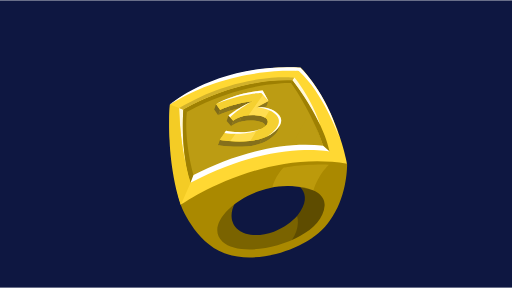
t = 0.00 s
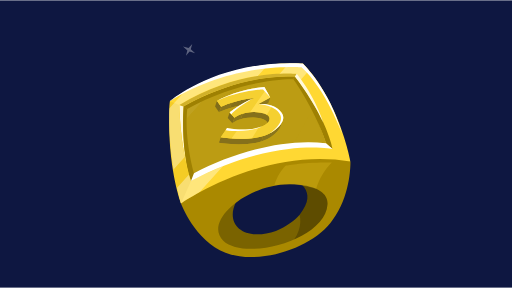
t = 0.50 s
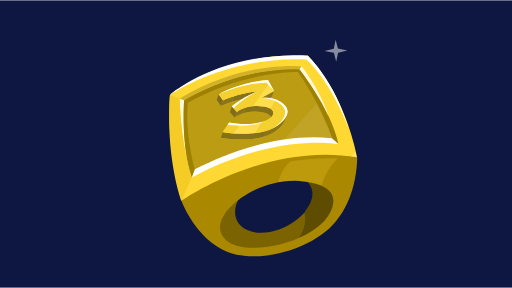
t = 1.50 s
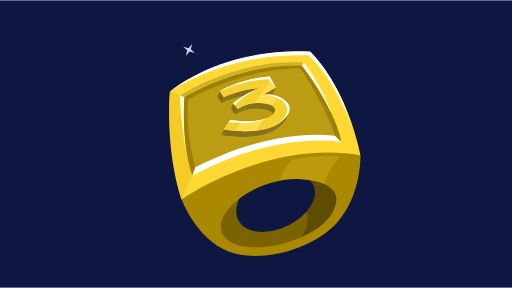
t = 2.00 s
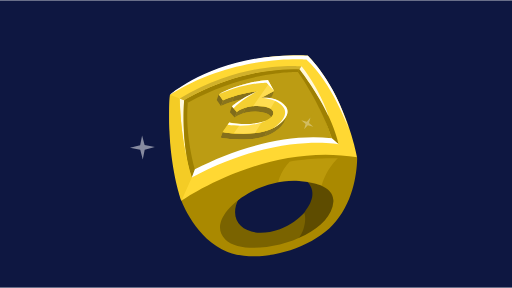
t = 2.50 s
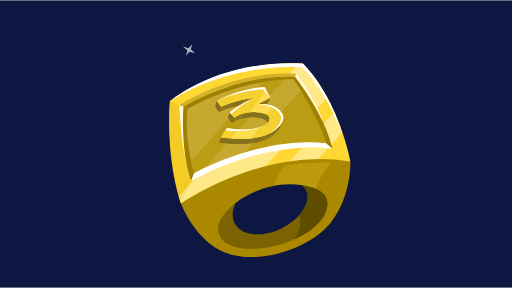
t = 3.50 s

The animated SVG that drew these frames (rendered in a browser with its animation timeline set to each time). Animation: 18 SMIL elements (animate=6,animateTransform=8,set=4); one cycle of 4.00 s, repeats indefinitely.

<?xml version="1.0" encoding="utf-8"?>
<svg version="1.1" xmlns="http://www.w3.org/2000/svg" xmlns:xlink="http://www.w3.org/1999/xlink" x="0px" y="0px"
	 viewBox="0 0 550 309" enable-background="new 0 0 550 309" xml:space="preserve">
<defs>
<rect id="bg" x="0" y="0" height="309" width="550" fill="#0e1741" />
<g id="ring">
	<g>
		<path fill="none" d="M142.2,137.3c-50.5-3.6-106.4,44-81.9,66.7c24.5,22.7,116.3-3.1,119.2-43.9
			C180,153.6,170.7,139.3,142.2,137.3z"/>
		<path fill="#0E1741" d="M120.6,123.9C120.6,123.9,120.6,123.9,120.6,123.9C120.6,123.9,120.6,123.9,120.6,123.9L120.6,123.9z"/>
		<g>
			<path fill="#7A6300" d="M147.7,172c-6.2,6.8-14.8,13.2-26.7,18.1l0,0l0,0c-41.9,14.7-68.6-14.8-30.9-51.6
				c33.4-32.5-18.3,7.2-20.1,9.8c-1.8,2.6-22.8,24.1-22.8,24.1s6.9,25.2,6.9,25.2l0,0c0.1,0.9,0.3,1.8,0.5,2.7
				c6.5,6.8,13,15,30.5,16.2c15.2,1.1,34.6-3.7,48.5-8.7C173.8,190.2,170.4,165.9,147.7,172z"/>
			<path fill="#5E4C00" d="M187.7,151c-3.2-4.5-7.3-7.1-12-9.7c-3.9-2.1-30-9.4-34.2-10.9c-0.1,2.3,29.9,12.6,6.2,41.6
				c3,8.7-0.5,26.4-14.2,35.8c27.4-9.8,49.5-29.5,55.2-51.6c0.2-0.9-2.1,1.5-1.9,0.6C186.3,155.9,188.3,151.8,187.7,151z"/>
		</g>
		<path fill="#AA8900" d="M205.5,111.6l-19.4-17.1l-97.6,10.4l-59.7,32.7l-15.4,21.5c0,0,15.7,42.5,50.4,55.8
			c38.1,14.6,100.4-5.5,121.8-37.8c0,0,0,0,0,0C206.5,148.8,205.5,111.6,205.5,111.6z M179.5,160.1c-2.9,40.8-93.4,64.2-117.9,41.4
			c-24.5-22.7,30.1-67.8,80.6-64.2C170.7,139.3,180.3,149.1,179.5,160.1z"/>
		<path opacity="0.22" fill="#FFD833" d="M184.5,112.6c0,0-12.4,11.1-17.8,29.8c0,0-25.2-8.7-47.4-3.7c0,0,2-11.3,12.6-22.5
			C131.9,116.3,152.1,111.8,184.5,112.6z"/>
		<g>
			<path fill="#FFFFFF" d="M154,55.8c1,0,2,0,2.9,0C155.1,55.8,154,55.8,154,55.8z"/>
		</g>
		<path fill="#FFD833" d="M151.7,0.4c0,0-81.6-7.6-150.8,42.6c0,0-5.2,50.6,12.6,116c0,0,91.6-64.5,192.1-47.5
			C205.5,111.6,193.8,44.3,151.7,0.4z"/>
		<path fill="#BC9C13" d="M16.3,49c0,0-3.7,48,8.3,84.6c0,0,70.1-50.1,153.1-42.9c0,0-13.4-45.1-35.2-75.6
			C142.6,15.1,86.9,10.4,16.3,49z"/>
		<path fill="#FFFFFF" d="M0.8,43.1c0,0,55.2-48.1,150.8-42.6c0,0,29.8,28.2,44.2,78.7c0,0-18.4-50-45.8-74.6
			C150.1,4.5,71.8-2,0.8,43.1z"/>
		<g>
			<path fill="#BC9C13" d="M141.7,90c10.1-0.8,25.2-0.1,36,0.7c0,0-7.9-17.3-15.7-37.6L141.7,90z"/>
		</g>
		<path fill="#FFF8DC" d="M11.5,47.2l4.8,1.9c0,0-2.3,36.6,2.9,61.8C19.2,110.8,13.2,92.6,11.5,47.2z"/>
		<path fill="#9E8002" d="M142.6,15.1l-1.9,3.1c10.6,14.4,29.6,47.6,37.1,72.5l7.4,6.6C185.1,97.3,179.6,63,142.6,15.1z"/>
		<path fill="#9E8002" d="M20.4,51.8l-4-2.8c0,0-4,45.1,8.3,84.6l3.4-9C28.1,124.6,16.9,86.7,20.4,51.8z"/>
		<path fill="#FFFFFF" d="M177.7,90.7c-48.6-5.8-105.3,10.9-149.6,33.9l-3.4,9c93.2-49.9,160.5-36.3,160.5-36.3L177.7,90.7z"/>
		<path fill="#9E8002" d="M16.3,49l4,2.8c63.8-35.5,120.3-33.6,120.3-33.6l1.9-3.1C76.6,11.8,16.3,49,16.3,49z"/>
		<path fill="#D1B12A" d="M11.5,47.2l4.8,1.9c0,0,57.1-36.2,126.2-33.9l2.2-3.1C144.7,12,82.6,4.7,11.5,47.2z"/>
		<path fill="#FFF8DC" d="M144.7,12l-2.2,3.1c0,0,19.8,25.1,32.1,52C174.6,67.1,165.9,38.8,144.7,12z"/>
		<path fill="#F4CC25" d="M0.8,43.1l10.7,4.1c0,0,0.2,44.1,13.2,86.4l-11.3,25.5C13.4,159.1-4,113.2,0.8,43.1z"/>
	</g>
</g>
<g id="highlight">
  	<path fill="#FFFFFF" d="M588,50H0V0h588V50z M588,66.7H0V89h588V66.7z"/>
</g>
<!--
<g id="border-clip">
	<path fill="#FFD833" d="M151.5,0.4c0,0-81.6-7.6-150.8,42.6c0,0-5.2,50.6,12.6,116c0,0,91.6-64.5,192.1-47.5
		C205.4,111.5,193.7,44.3,151.5,0.4z M24.5,133.6L24.5,133.6L24.5,133.6c-2.4-7.4-4.2-15.3-5.5-23.1c-0.8-2.5-6.1-21.2-7.6-63.3
		C82.5,4.6,144.6,12,144.6,12c21.1,26.7,29.9,55.1,29.9,55.1c-0.2-0.3-0.3-0.7-0.5-1c9,19.4,11,31.2,11,31.2S117.8,83.7,24.5,133.6z
		"/>
</g>
-->
<!--
<g id="face-clip">
	<g>
		<path fill="#BC9C13" d="M0.7,33.6c-3.4,34.8,7.8,72.8,7.8,72.8v0C52.8,83.4,109.5,66.7,158,72.5c0,0,0,0,0,0
			c-0.2-0.8-0.5-1.5-0.7-2.3c0,0,0-0.1,0-0.1C149.4,45.5,131.2,14,120.9,0v0C120.9,0,64.5-1.9,0.7,33.6z"/>
	</g>
</g>
-->
<g id="three">
	<g>
		<g>
			<g enable-background="new    ">
				<g>
					<polygon fill="#8E781C" points="62.6,11.9 60.3,18.1 46.3,25.8 48.5,19.6 					"/>
				</g>
				<g enable-background="new    ">
					<defs>
						<path id="SVGID_1_" enable-background="new    " d="M44.6,12.3l-2.2,6.2c-13.7,1.2-29.5,5.9-37.7,9.9l2.2-6.2
							C15.1,18.2,30.9,13.5,44.6,12.3z"/>
					</defs>
					<clipPath id="SVGID_2_">
						<use xlink:href="#SVGID_1_"  overflow="visible"/>
					</clipPath>
					<g clip-path="url(#SVGID_2_)" enable-background="new    ">
						<path fill="#85701B" d="M44.6,12.3l-2.2,6.2c-8.5,0.8-17.8,2.8-25.6,5.2l2.2-6.2C26.8,15.1,36.1,13.1,44.6,12.3"/>
						<path fill="#8A751C" d="M19,17.6l-2.2,6.2c-4.8,1.5-9,3.1-12.2,4.6l2.2-6.2C10,20.7,14.2,19,19,17.6"/>
					</g>
				</g>
				<g>
					<polygon fill="#806C1A" points="6.9,22.2 4.6,28.5 0,21.9 2.2,15.6 					"/>
				</g>
				<g enable-background="new    ">
					<defs>
						<path id="SVGID_3_" enable-background="new    " d="M61.6,37.7l-2.2,6.2c1.4-3.8-1.8-7.6-9.9-8.8c-2.7-0.4-5.2-0.6-7.6-0.6
							c-14.2,0-21.8,6.2-22.2,6.6l2.2-6.2c0.4-0.3,8-6.6,22.2-6.6c2.4,0,4.9,0.2,7.6,0.6C59.8,30.1,63,33.8,61.6,37.7z"/>
					</defs>
					<clipPath id="SVGID_4_">
						<use xlink:href="#SVGID_3_"  overflow="visible"/>
					</clipPath>
					<g clip-path="url(#SVGID_4_)" enable-background="new    ">
						<path fill="#85701B" d="M61.6,37.7l-2.2,6.2c1.4-3.8-1.8-7.6-9.9-8.8c-2.7-0.4-5.2-0.6-7.6-0.6c-5.1,0-9.3,0.8-12.7,1.9
							l2.2-6.2c3.4-1,7.6-1.9,12.7-1.9c2.4,0,4.9,0.2,7.6,0.6C59.8,30.1,63,33.8,61.6,37.7"/>
						<path fill="#8A751C" d="M31.4,30.1l-2.2,6.2c-6,1.9-9.2,4.5-9.5,4.7l2.2-6.2C22.2,34.6,25.4,32,31.4,30.1"/>
					</g>
				</g>
				<g>
					<polygon fill="#806C1A" points="22,34.8 19.7,41.1 14.4,35.1 16.6,28.8 					"/>
				</g>
				<g enable-background="new    ">
					<defs>
						<path id="SVGID_5_" enable-background="new    " d="M76.6,38.2l-2.2,6.2C73,48.1,69.7,52,63.7,56.3C53.9,63.2,39.2,65,26.9,65
							c-12.6,0-22.2-1.7-22.7-1.8l2.2-6.2c0.5,0.1,10.1,1.8,22.7,1.8c12.3,0,27-1.7,36.8-8.7C72,45.8,75.3,41.8,76.6,38.2z"/>
					</defs>
					<clipPath id="SVGID_6_">
						<use xlink:href="#SVGID_5_"  overflow="visible"/>
					</clipPath>
					<g clip-path="url(#SVGID_6_)" enable-background="new    ">
						<path fill="#8A751C" d="M76.6,38.2l-2.2,6.2C73,48.1,69.7,52,63.7,56.3c-3.3,2.3-7.2,4.1-11.3,5.4l2.2-6.2
							c4.2-1.3,8-3,11.3-5.4C72,45.8,75.3,41.8,76.6,38.2"/>
						<path fill="#85701B" d="M54.6,55.4l-2.2,6.2C44.2,64.2,35.1,65,26.9,65c-12.6,0-22.2-1.7-22.7-1.8l2.2-6.2
							c0.5,0.1,10.1,1.8,22.7,1.8C37.3,58.7,46.5,58,54.6,55.4"/>
					</g>
				</g>
				<g>
					<path fill="#F5D031" d="M56,0l6.6,11.9l-14.1,7.7c1.3-0.2,2.6-0.3,4-0.3c16.5,0,38.5,13.1,13.5,30.8
						c-9.8,6.9-24.5,8.7-36.8,8.7c-12.6,0-22.2-1.7-22.7-1.8l7.1-10.4c6.9,1.2,13.1,1.7,18.6,1.7c30.6,0,38.5-16.4,19.5-19.4
						c-2.7-0.4-5.2-0.6-7.6-0.6c-14.2,0-21.8,6.2-22.2,6.6l-5.4-6c7.6-7.1,27-16.1,28-16.5c-13.7,1.2-29.5,5.9-37.7,9.9l-4.6-6.6
						C29.7,1.3,54.7,0.1,56,0z"/>
				</g>
			</g>
		</g>
		<g>
			<path fill="none" d="M58.6,31.1L49.3,46C61.8,42.4,65.2,35.1,58.6,31.1z"/>
			<path fill="#F5D031" d="M56,0C54.7,0.1,29.7,1.3,2.2,15.6l4.6,6.6c8.2-4,24-8.7,37.7-9.9c-1,0.5-20.4,9.4-28,16.5l5.4,6
				c0.4-0.3,6.4-5.2,17.6-6.3l18-25.6L56,0z"/>
			<path fill="#F5D031" d="M13.6,46.5L6.4,56.9c0.4,0.1,5.1,0.9,12.1,1.4L25.8,48C22,47.7,17.9,47.2,13.6,46.5z"/>
			<path fill="#F5D031" d="M49.3,46l-7.4,12c8.8-1,17.5-3.3,24.1-8c19-13.4,10.9-24.2-1.3-28.6l-6,9.7C65.2,35.1,61.8,42.4,49.3,46z
				"/>
			<path fill="#FFDD50" d="M32.2,48.2c-2,0-4.1-0.1-6.3-0.2l-7.3,10.3c3.1,0.2,6.7,0.4,10.6,0.4c4.1,0,8.4-0.2,12.7-0.7l7.4-12
				C44.8,47.4,39.1,48.2,32.2,48.2z"/>
			<path fill="#FFDD50" d="M48.5,19.6l14.1-7.7l-5-8.9l-18,25.6c1.4-0.1,3-0.2,4.6-0.2c2.4,0,4.9,0.2,7.6,0.6c3,0.5,5.3,1.3,6.9,2.3
				l6-9.7c-3.9-1.4-8.2-2.2-12.1-2.2C51.1,19.3,49.8,19.4,48.5,19.6z"/>
		</g>
		<path fill="#FFFFFF" d="M56,0C24.7,2.3,2.2,15.6,2.2,15.6C30.6,3,54.4,2.9,54.4,2.9l8.2,8.9L56,0z"/>
		<path fill="#FFFFFF" d="M16.6,28.8l1.9,2.1c8.9-9.9,26.1-18.7,26.1-18.7C28.2,19,16.6,28.8,16.6,28.8z"/>
		<path fill="#FFFFFF" d="M48.5,19.6c0,0,17.3-3,26.9,9.4c6.8,8.7-5.2,19-13.5,23.5c0,0,17.9-11,11.5-21.9
			C67,19.8,48.5,19.6,48.5,19.6z"/>
		<path fill="#FFFFFF" d="M13.6,46.5l-1.7,2.4c27.5,3.7,41.7-4.4,41.7-4.4C35,51.3,13.6,46.5,13.6,46.5z"/>
	</g>
</g>
<g id="star4">
	<polygon fill="#FFFFFF" points="14.1,14.4 23.6,12 14,10 11.5,0 9.5,10.1 0,12.6 9.6,14.6 12.1,24.6 	"/>
</g>
<g id="star3">
	<polygon fill="#FFFFFF" points="15.4,15.7 25.7,13 15.2,10.9 12.5,0 10.3,11 0,13.7 10.5,15.8 13.2,26.7 	"/>
</g>
<g id="star2">
	<polygon fill="#FFFFFF" points="8.5,8.7 14.3,7.2 8.5,6 6.9,0 5.7,6.1 0,7.6 5.8,8.8 7.3,14.8 	"/>
</g>
<g id="star1">
	<polygon fill="#FFFFFF" points="8.5,8.7 14.3,7.2 8.5,6 6.9,0 5.7,6.1 0,7.6 5.8,8.8 7.3,14.8 	"/>
</g>
<clipPath id="border-clip">
	<path fill="#FFD833" d="M151.5,0.4c0,0-81.6-7.6-150.8,42.6c0,0-5.2,50.6,12.6,116c0,0,91.6-64.5,192.1-47.5
		C205.4,111.5,193.7,44.3,151.5,0.4z M24.5,133.6L24.5,133.6L24.5,133.6c-2.4-7.4-4.2-15.3-5.5-23.1c-0.8-2.5-6.1-21.2-7.6-63.3
		C82.5,4.6,144.6,12,144.6,12c21.1,26.7,29.9,55.1,29.9,55.1c-0.2-0.3-0.3-0.7-0.5-1c9,19.4,11,31.2,11,31.2S117.8,83.7,24.5,133.6z
		"/>
</clipPath>
<clipPath id="face-clip">
  <path fill="#BC9C13" d="M0.7,33.6c-3.4,34.8,7.8,72.8,7.8,72.8v0C52.8,83.4,109.5,66.7,158,72.5c0,0,0,0,0,0
			c-0.2-0.8-0.5-1.5-0.7-2.3c0,0,0-0.1,0-0.1C149.4,45.5,131.2,14,120.9,0v0C120.9,0,64.5-1.9,0.7,33.6z"/>
</clipPath>
<clipPath id="canvas">
  <polygon points="550,309 0,309 0,0 550,0 "/>
</clipPath>
</defs>
<!-- Number THREE -->
<g id="11-numberTHREE" clip-path="url(#canvas)">
<use xlink:href="#bg" />
<g id="superbowlring" transform="translate(284.25,167)">
  <g id="thering" transform="translate(-102.5,-110)">
    <use xlink:href="#ring" />
    <g clip-path="url(#border-clip)">
      <g transform="translate(-170,100) rotate(-48,0,0)">
        <use xlink:href="#highlight">
          <animate attributeName="opacity" values=".22;.44;.22" dur="1.6s" repeatCount="0" fill="freeze" begin="0;glimmer1.end+1"/>
          <animateTransform id="glimmer1" attributeName="transform" type="translate" dur="1.6" fill="freeze" values="0,0;0,300" repeatCount="0" begin="0;glimmer1.end+1" additive="sum"/>
        </use>
      </g>
    </g>
    <g clip-path="url(#face-clip)" transform="translate(19.966,18.169)">
      <g transform="translate(-170,100) rotate(-48,0,0)">
        <use xlink:href="#highlight" visibility="hidden">
          <set attributeName="visibility" from="hidden" to="visible" begin="glimmer1.begin + .5" />
          <animate attributeName="opacity" values=".02;.15;.02" dur="1.6s" repeatCount="0" fill="freeze" begin="glimmer1.begin + .25"/>
          <animateTransform id="glimmer2" attributeName="transform" type="translate" dur="1.6" fill="freeze" values="0,0;0,300" repeatCount="0" begin="glimmer1.begin + .5" additive="sum"/>
        </use>
      </g>
    </g>
    <g transform="translate(52,27)">
      <use xlink:href="#three" />
    </g>
    <animateTransform attributeType="xml" attributeName="transform" type="scale" values=".93 .93;1 1;.93 .93" dur="4s" fill="freeze" repeatCount="indefinite" additive="sum"/>
  </g>
  <animateTransform attributeName="transform" type="translate" dur="4s" fill="freeze" values="0,15;0,-2;0,15" repeatCount="indefinite" additive="sum"/>
</g>
<g transform="translate(196,46)">
<use xlink:href="#star1">
  <animateTransform attributeName="transform" type="rotate" dur=".6s" values="0 7.1 7.4;360 7.1 7.4" repeatCount="0" begin="0s;fadestar4.end"/>
  <animate id="fadestar1" attributeName="opacity" values="0;1;0" dur=".6s" repeatCount="0" begin="0s;fadestar4.end" fill="freeze"/>
</use>
</g>
<g transform="translate(323,125)">
<use xlink:href="#star2" visibility="hidden">
  <set attributeName="visibility" from="hidden" to="visible" begin="fadestar1.end" />
  <animateTransform attributeName="transform" type="rotate" dur=".6s" values="0 7.1 7.4;360 7.1 7.4" repeatCount="0" begin="fadestar1.end-.25"/>
  <animate id="fadestar2" attributeName="opacity" values="0;1;0" dur=".6s" repeatCount="0" fill="freeze" begin="fadestar1.end-.25"/>
</use>
</g>
<g transform="translate(140,145)">
  <use xlink:href="#star3" visibility="hidden">
    <set attributeName="visibility" from="hidden" to="visible" begin="fadestar2.end" />
    <animateTransform attributeName="transform" type="rotate" dur=".6s" values="0 13 13.35;360 13 13.35" repeatCount="0" begin="fadestar2.end-.25"/>
    <animate id="fadestar3" attributeName="opacity" values="0;1;0" dur=".6s" repeatCount="0" fill="freeze" begin="fadestar2.end-.25"/>
  </use>
</g>
<g transform="translate(349,42)">
  <use xlink:href="#star4" visibility="hidden">
    <set attributeName="visibility" from="hidden" to="visible" begin="fadestar3.end" />
    <animateTransform attributeName="transform" type="rotate" dur=".6s" values="0 11.8 12.25;360 11.8 12.25" repeatCount="0" begin="fadestar3.end-.25"/>
    <animate id="fadestar4" attributeName="opacity" values="0;1;0" dur=".6s" repeatCount="0" fill="freeze" begin="fadestar3.end-.25"/>
  </use>
</g>
</g>
</svg>
